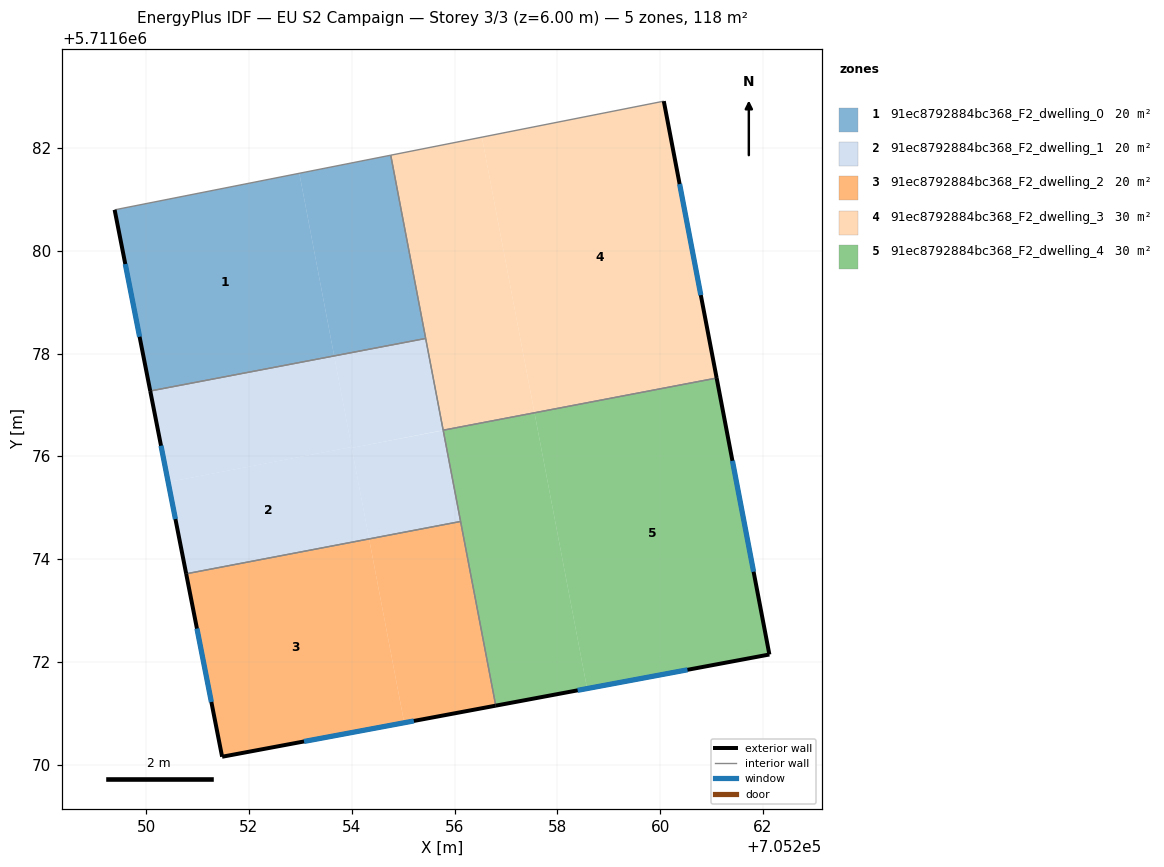
=== STOREY PLAN SPEC (per zone: floor XY polygon, exterior-wall plan segments, windows/doors) ===
zone 1: 91ec8792884bc368_F2_dwelling_0  (19.7 m²)
  floor: (705252.98, 5711681.51) (705253.66, 5711677.95) (705250.08, 5711677.27) (705249.39, 5711680.79)
  floor: (705254.76, 5711681.86) (705255.44, 5711678.29) (705253.66, 5711677.95) (705252.98, 5711681.51)
  exterior wall: (705249.39, 5711680.79) – (705250.08, 5711677.27)  [3.6 m]
    window: (705249.60, 5711679.74) – (705249.87, 5711678.33)  [1.7 m²]
  interior walls: 3
zone 2: 91ec8792884bc368_F2_dwelling_1  (19.7 m²)
  floor: (705253.66, 5711677.95) (705254.00, 5711676.18) (705250.43, 5711675.50) (705250.08, 5711677.27)
  floor: (705254.00, 5711676.16) (705254.34, 5711674.39) (705250.78, 5711673.71) (705250.43, 5711675.50) (705254.00, 5711676.18)
  floor: (705255.78, 5711676.50) (705256.12, 5711674.73) (705254.34, 5711674.39) (705254.00, 5711676.16)
  floor: (705255.44, 5711678.29) (705255.78, 5711676.51) (705254.00, 5711676.16) (705253.66, 5711677.95)
  exterior wall: (705250.08, 5711677.27) – (705250.78, 5711673.71)  [3.6 m]
    window: (705250.29, 5711676.21) – (705250.57, 5711674.78)  [1.8 m²]
  interior walls: 4
zone 3: 91ec8792884bc368_F2_dwelling_2  (19.7 m²)
  floor: (705254.34, 5711674.39) (705255.02, 5711670.82) (705251.48, 5711670.16) (705250.78, 5711673.71)
  floor: (705256.12, 5711674.73) (705256.80, 5711671.15) (705255.02, 5711670.82) (705254.34, 5711674.39)
  exterior wall: (705251.48, 5711670.16) – (705256.80, 5711671.15)  [5.4 m]
    window: (705253.07, 5711670.45) – (705255.21, 5711670.85)  [2.6 m²]
  exterior wall: (705250.78, 5711673.71) – (705251.48, 5711670.16)  [3.6 m]
    window: (705250.99, 5711672.65) – (705251.27, 5711671.22)  [1.8 m²]
  interior walls: 2
zone 4: 91ec8792884bc368_F2_dwelling_3  (29.6 m²)
  floor: (705256.53, 5711682.21) (705257.56, 5711676.85) (705255.78, 5711676.51) (705254.76, 5711681.86)
  floor: (705260.07, 5711682.91) (705261.10, 5711677.53) (705257.56, 5711676.85) (705256.53, 5711682.21)
  exterior wall: (705261.10, 5711677.52) – (705260.07, 5711682.91)  [5.5 m]
    window: (705260.79, 5711679.14) – (705260.38, 5711681.30)  [2.6 m²]
  interior walls: 4
zone 5: 91ec8792884bc368_F2_dwelling_4  (29.6 m²)
  floor: (705257.56, 5711676.84) (705258.58, 5711671.48) (705256.80, 5711671.15) (705255.78, 5711676.50)
  floor: (705261.10, 5711677.52) (705262.12, 5711672.14) (705258.58, 5711671.48) (705257.56, 5711676.84)
  exterior wall: (705262.12, 5711672.14) – (705261.10, 5711677.52)  [5.5 m]
    window: (705261.82, 5711673.75) – (705261.41, 5711675.91)  [2.6 m²]
  exterior wall: (705256.80, 5711671.15) – (705262.12, 5711672.14)  [5.4 m]
    window: (705258.40, 5711671.45) – (705260.53, 5711671.85)  [2.6 m²]
  interior walls: 3

=== DERIVED (storey summary) ===
Building: EU S2 Campaign
Storey: 3 of 3  (floor level z = 6.00 m)
Storey gross floor area: 118.3 m²
Zones on this storey: 5
  - 91ec8792884bc368_F2_dwelling_0: floor 19.7 m²; exterior wall 3.6 m (10.8 m²); 1 window(s) 1.7 m²; WWR 16.1%
  - 91ec8792884bc368_F2_dwelling_1: floor 19.7 m²; exterior wall 3.6 m (10.9 m²); 1 window(s) 1.8 m²; WWR 16.1%
  - 91ec8792884bc368_F2_dwelling_2: floor 19.7 m²; exterior wall 9.0 m (27.1 m²); 2 window(s) 4.4 m²; WWR 16.1%
  - 91ec8792884bc368_F2_dwelling_3: floor 29.6 m²; exterior wall 5.5 m (16.4 m²); 1 window(s) 2.6 m²; WWR 16.1%
  - 91ec8792884bc368_F2_dwelling_4: floor 29.6 m²; exterior wall 10.9 m (32.7 m²); 2 window(s) 5.3 m²; WWR 16.1%
Zone adjacency (shared interzone walls):
  - 91ec8792884bc368_F2_dwelling_0 ↔ 91ec8792884bc368_F2_dwelling_1
  - 91ec8792884bc368_F2_dwelling_0 ↔ 91ec8792884bc368_F2_dwelling_3
  - 91ec8792884bc368_F2_dwelling_1 ↔ 91ec8792884bc368_F2_dwelling_2
  - 91ec8792884bc368_F2_dwelling_1 ↔ 91ec8792884bc368_F2_dwelling_3
  - 91ec8792884bc368_F2_dwelling_1 ↔ 91ec8792884bc368_F2_dwelling_4
  - 91ec8792884bc368_F2_dwelling_2 ↔ 91ec8792884bc368_F2_dwelling_4
  - 91ec8792884bc368_F2_dwelling_3 ↔ 91ec8792884bc368_F2_dwelling_4